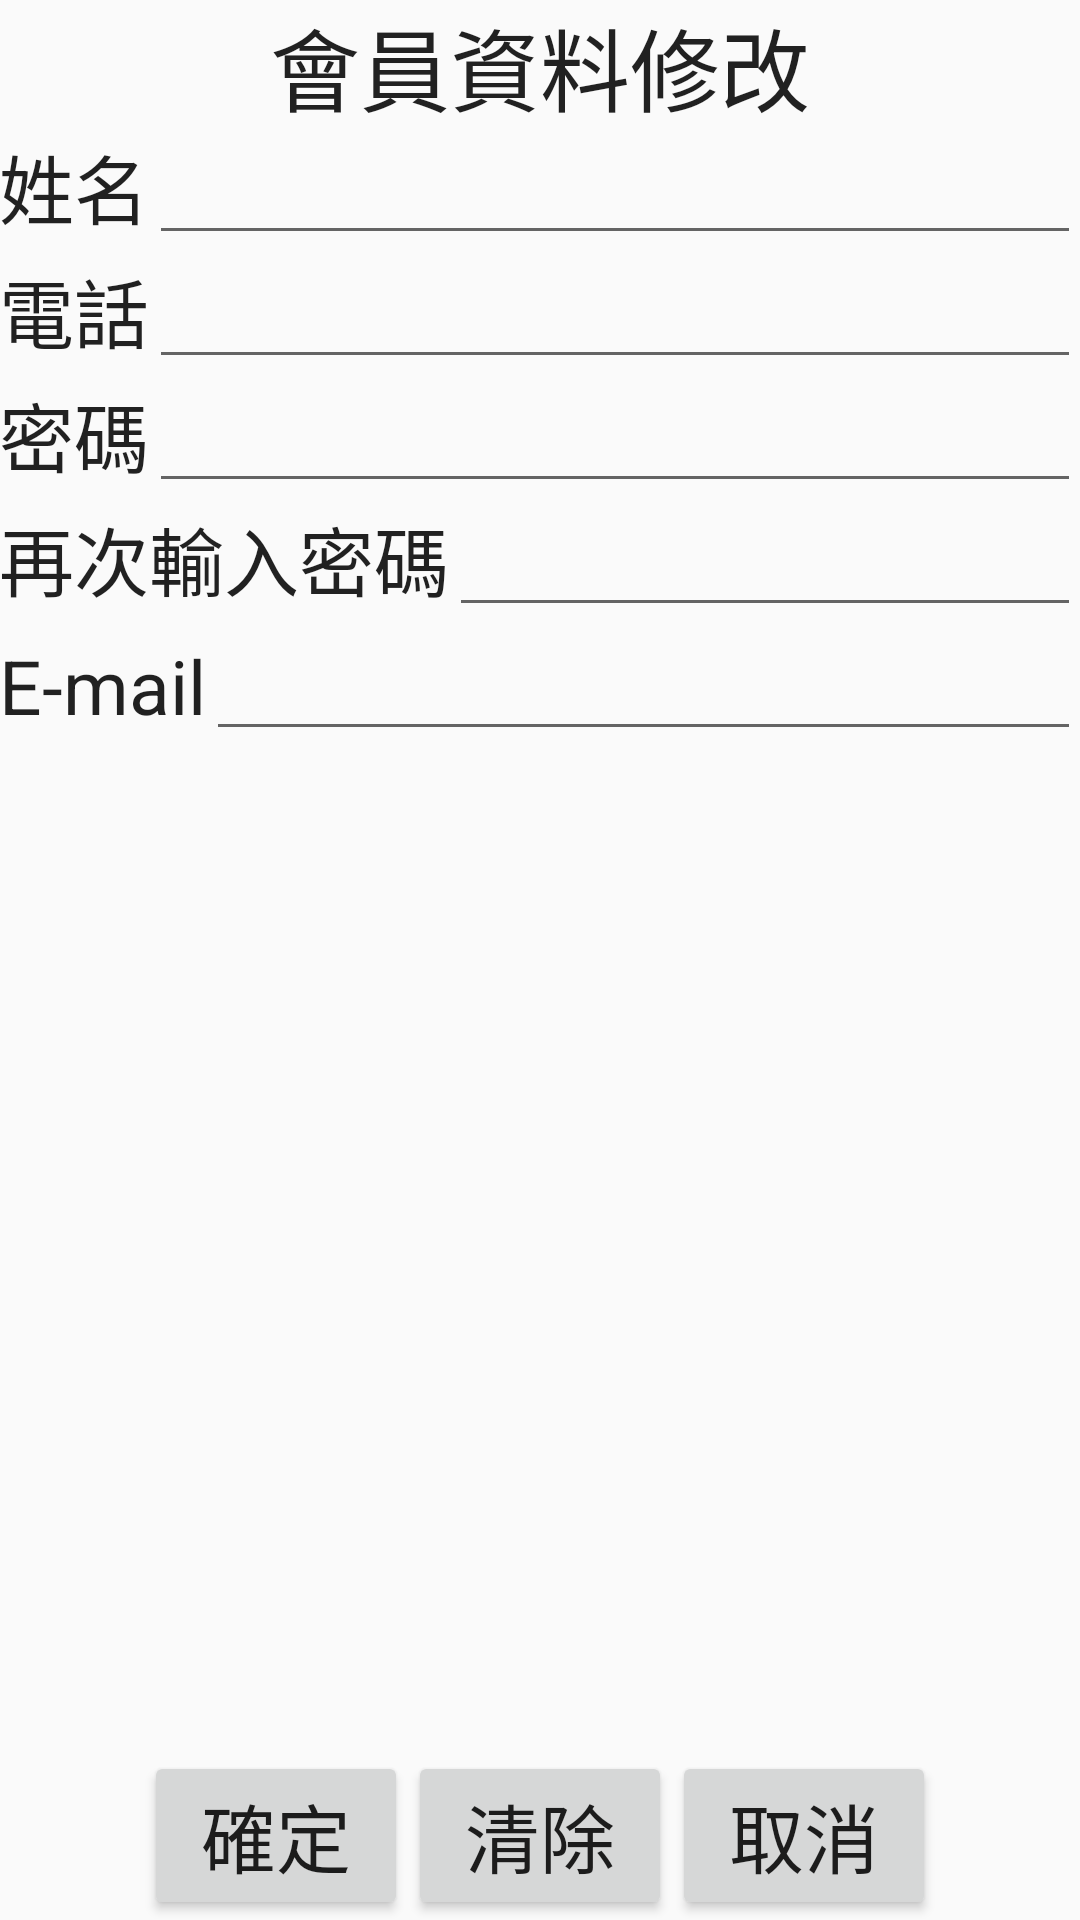

The Android layout XML behind this screen, and the referenced resources:
<!-- AndroidManifest.xml: application theme AppTheme -->
<!-- res/layout/activity_registmember.xml -->
<?xml version="1.0" encoding="utf-8"?>
<LinearLayout xmlns:android="http://schemas.android.com/apk/res/android"
    xmlns:tools="http://schemas.android.com/tools"
    android:layout_width="match_parent"
    android:layout_height="match_parent"
    android:paddingBottom="@dimen/activity_vertical_margin"
    android:paddingLeft="@dimen/activity_horizontal_margin"
    android:paddingRight="@dimen/activity_horizontal_margin"
    android:paddingTop="@dimen/activity_vertical_margin"
    tools:context=".RegistMemberActivity"
    android:orientation="vertical">

    <TextView
        android:layout_width="match_parent"
        android:layout_height="wrap_content"
        android:textAppearance="?android:attr/textAppearanceLarge"
        android:text="會員資料修改"
        android:id="@+id/textView20"
        android:gravity="center_horizontal"
        android:textSize="30dp" />

    <LinearLayout
        android:orientation="horizontal"
        android:layout_width="match_parent"
        android:layout_height="wrap_content">

        <TextView
            android:layout_width="wrap_content"
            android:layout_height="wrap_content"
            android:textAppearance="?android:attr/textAppearanceLarge"
            android:text="姓名"
            android:id="@+id/textView21"
            android:textSize="25dp" />

        <EditText
            android:layout_width="wrap_content"
            android:layout_height="wrap_content"
            android:id="@+id/name"
            android:layout_weight="1" />
    </LinearLayout>

    <LinearLayout
        android:orientation="horizontal"
        android:layout_width="match_parent"
        android:layout_height="wrap_content">

        <TextView
            android:layout_width="wrap_content"
            android:layout_height="wrap_content"
            android:textAppearance="?android:attr/textAppearanceLarge"
            android:text="電話"
            android:id="@+id/textView22"
            android:textSize="25dp" />

        <EditText
            android:layout_width="wrap_content"
            android:layout_height="wrap_content"
            android:id="@+id/phone"
            android:layout_weight="1" />
    </LinearLayout>

    <LinearLayout
        android:orientation="horizontal"
        android:layout_width="match_parent"
        android:layout_height="wrap_content">

        <TextView
            android:layout_width="wrap_content"
            android:layout_height="wrap_content"
            android:textAppearance="?android:attr/textAppearanceLarge"
            android:text="密碼"
            android:id="@+id/textView23"
            android:textSize="25dp" />

        <EditText
            android:layout_width="wrap_content"
            android:layout_height="wrap_content"
            android:inputType="textPassword"
            android:ems="10"
            android:id="@+id/passwd"
            android:layout_weight="1" />
    </LinearLayout>

    <LinearLayout
        android:orientation="horizontal"
        android:layout_width="match_parent"
        android:layout_height="wrap_content">

        <TextView
            android:layout_width="wrap_content"
            android:layout_height="wrap_content"
            android:textAppearance="?android:attr/textAppearanceLarge"
            android:text="再次輸入密碼"
            android:id="@+id/textView25"
            android:textSize="25dp" />

        <EditText
            android:layout_width="fill_parent"
            android:layout_height="wrap_content"
            android:inputType="textPassword"
            android:ems="10"
            android:id="@+id/editText2" />
    </LinearLayout>

    <LinearLayout
        android:orientation="horizontal"
        android:layout_width="match_parent"
        android:layout_height="wrap_content">

        <TextView
            android:layout_width="wrap_content"
            android:layout_height="wrap_content"
            android:textAppearance="?android:attr/textAppearanceLarge"
            android:text="E-mail"
            android:id="@+id/textView24"
            android:textSize="25dp" />

        <EditText
            android:layout_width="wrap_content"
            android:layout_height="wrap_content"
            android:id="@+id/email"
            android:layout_weight="1" />
    </LinearLayout>

    <LinearLayout
        android:orientation="horizontal"
        android:layout_width="match_parent"
        android:layout_height="match_parent"
        android:gravity="bottom|center_horizontal">

        <Button
            android:layout_width="wrap_content"
            android:layout_height="wrap_content"
            android:text="確定"
            android:id="@+id/ok"
            android:textSize="25dp" />

        <Button
            android:layout_width="wrap_content"
            android:layout_height="wrap_content"
            android:text="清除"
            android:id="@+id/clear"
            android:textSize="25dp" />

        <Button
            android:layout_width="wrap_content"
            android:layout_height="wrap_content"
            android:text="取消"
            android:id="@+id/cancle"
            android:textSize="25dp" />
    </LinearLayout>
</LinearLayout>
<!-- resources referenced by this layout -->
<resources>
  <style name="AppTheme" parent="Theme.AppCompat.Light.DarkActionBar">
          
          <item name="colorPrimary">@color/colorPrimary</item>
          <item name="colorPrimaryDark">@color/colorPrimaryDark</item>
          <item name="colorAccent">@color/colorAccent</item>
      </style>
  <color name="colorPrimary">#8d7196</color>
  <color name="colorPrimaryDark">#6D5177</color>
  <color name="colorAccent">#FF4081</color>
</resources>
